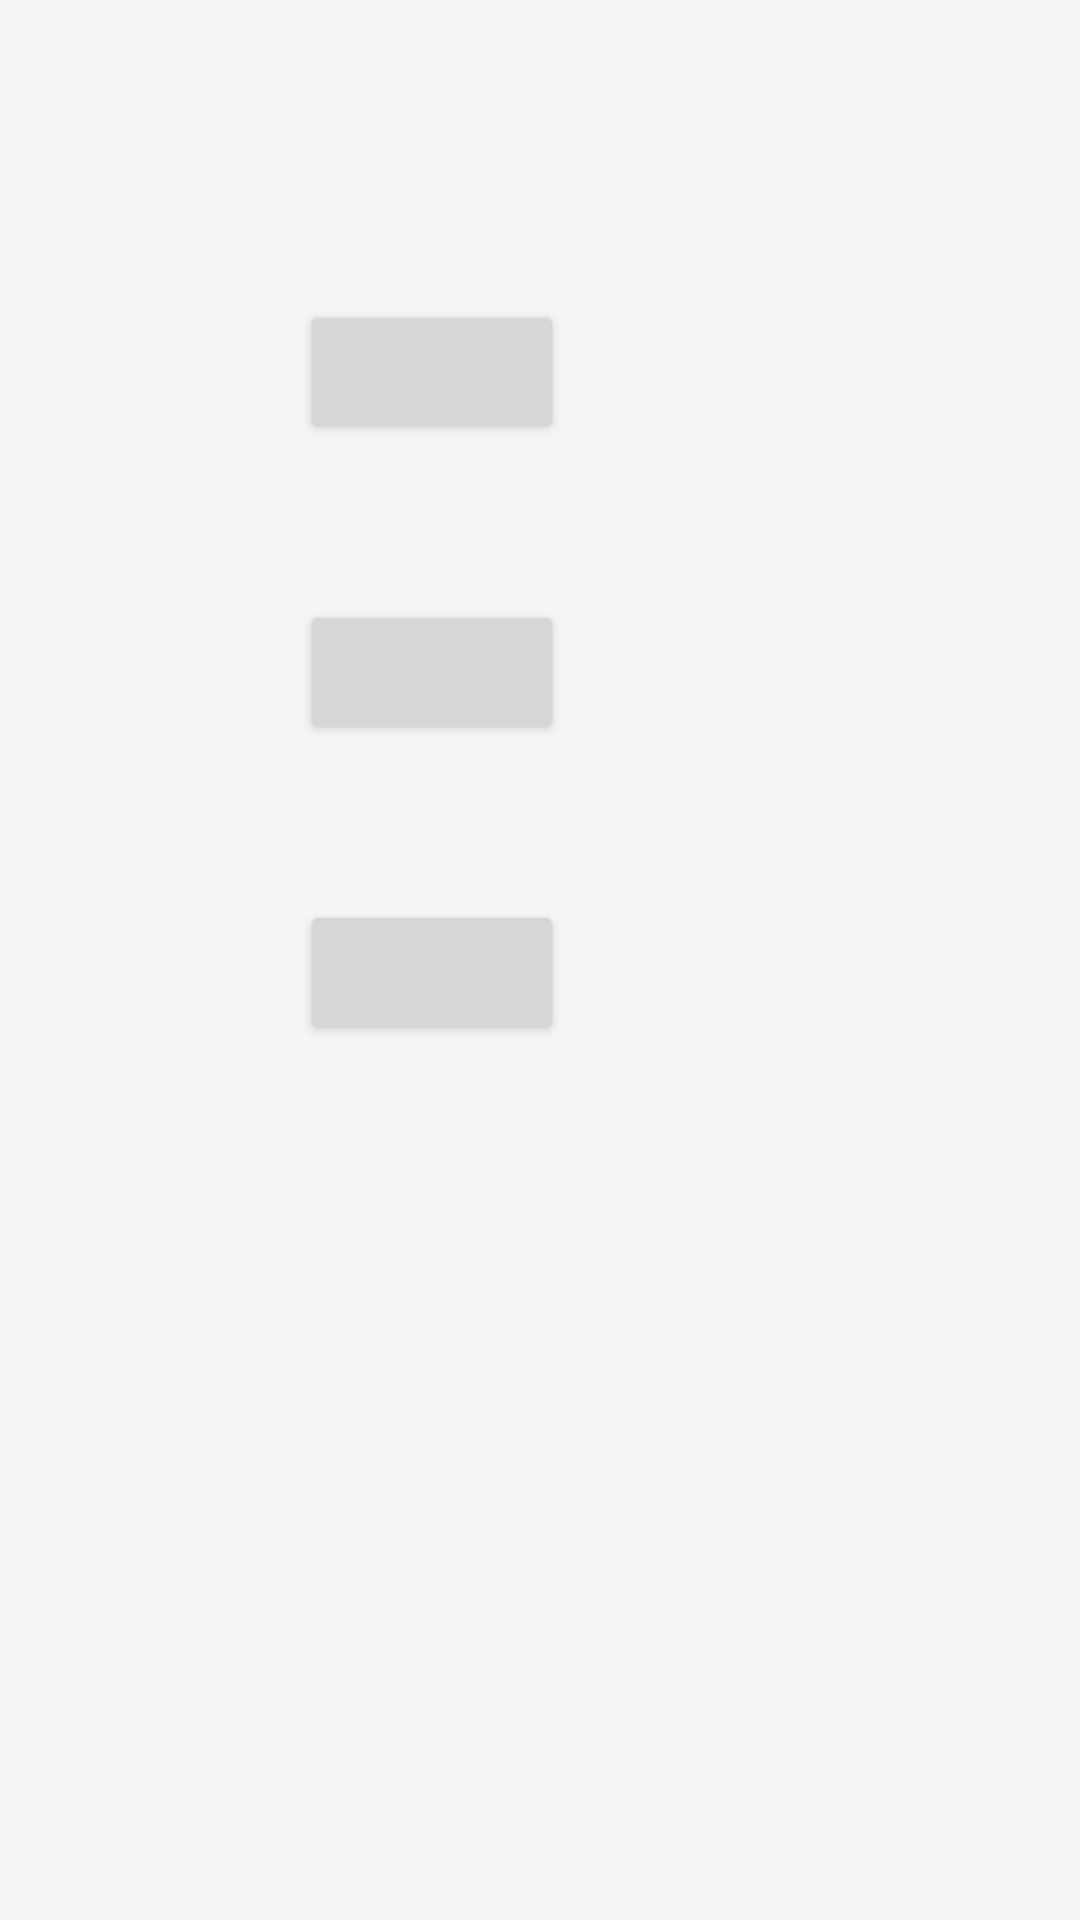

This screen was rendered from an Android layout file. Write that file and the resources it references.
<!-- AndroidManifest.xml: application theme Theme.Default -->
<!-- res/layout/activity_interact_archor.xml -->
<?xml version="1.0" encoding="utf-8"?>
<android.support.constraint.ConstraintLayout xmlns:android="http://schemas.android.com/apk/res/android"
    xmlns:app="http://schemas.android.com/apk/res-auto"
    xmlns:tools="http://schemas.android.com/tools"
    android:layout_width="match_parent"
    android:layout_height="match_parent"
    tools:context=".features.interact.link.LinkAnchorActivity">

    <TextureView
        android:id="@+id/view_live_preview"
        android:layout_width="match_parent"
        android:layout_height="match_parent" />

    <FrameLayout
        android:id="@+id/local_video_container"
        android:layout_width="match_parent"
        android:layout_height="match_parent"
        app:layout_constraintTop_toTopOf="parent"
        app:layout_constraintLeft_toLeftOf="parent"/>

    <LinearLayout
        android:id="@+id/remote_video_container"
        android:layout_width="wrap_content"
        android:layout_height="wrap_content"
        android:orientation="vertical"
        app:layout_constraintTop_toTopOf="parent"
        app:layout_constraintRight_toRightOf="parent"/>

    <Button
        android:id="@+id/interact_button"
        android:layout_width="wrap_content"
        android:layout_height="wrap_content"
        android:layout_marginTop="100dp"
        android:layout_marginStart="100dp"
        app:layout_constraintTop_toTopOf="parent"
        app:layout_constraintStart_toStartOf="parent"/>

    <Button
        android:id="@+id/pk_button"
        android:layout_width="wrap_content"
        android:layout_height="wrap_content"
        android:layout_marginTop="100dp"
        app:layout_constraintTop_toTopOf="@+id/interact_button"
        app:layout_constraintStart_toStartOf="@+id/interact_button"/>

    <Button
        android:id="@+id/sei_button"
        android:layout_width="wrap_content"
        android:layout_height="wrap_content"
        android:layout_marginTop="100dp"
        app:layout_constraintTop_toTopOf="@+id/pk_button"
        app:layout_constraintStart_toStartOf="@+id/pk_button"/>
</android.support.constraint.ConstraintLayout>
<!-- resources referenced by this layout -->
<resources>
  <style name="Theme.Default" parent="Theme.AppCompat.Light">
          
          <item name="android:windowTitleStyle">@style/windowTitleStyle</item>
          <item name="android:windowTitleBackgroundStyle">@style/windowTitleBackgroundStyle</item>
          <item name="android:windowTitleSize">54dp</item>
          <item name="colorPrimary">@color/colorPrimary</item>
          <item name="colorPrimaryDark">@color/colorPrimaryDark</item>
          <item name="colorAccent">@color/colorAccent</item>
          <item name="navigationIcon">@drawable/nav_back_btn</item>
  
          
          <item name="android:windowBackground">@color/background</item>
          <item name="android:textColor">@color/textBlackColor</item>
          <item name="android:textColorPrimary">@color/textBlackColor</item>
      </style>
  <style name="windowTitleStyle">
          <item name="android:textColor">@color/blue</item>
          <item name="android:textColorPrimary">@color/blue</item>
          <item name="android:textSize">20sp</item>
      </style>
  <style name="windowTitleBackgroundStyle">
          <item name="android:background">#FFFFFF</item>
      </style>
  <color name="colorPrimary">#FFFFFF</color>
  <color name="colorPrimaryDark">#111214</color>
  <color name="colorAccent">#111214</color>
  <!-- drawable nav_back_btn (drawable) -->
  <vector android:height="15dp" android:viewportHeight="1024"
      android:viewportWidth="1024" android:width="15dp" xmlns:android="http://schemas.android.com/apk/res/android">
      <path android:fillColor="#FF000000" android:pathData="M778.7,926.3a56.8,56.8 0,1 1,-80.3 80.3L243.9,552.2a56.8,56.8 0,0 1,0 -80.3l454.5,-454.5a56.8,56.8 0,1 1,80.3 80.3L364.3,512 778.7,926.3z"/>
  </vector>
  <color name="background">#FFF5F5F5</color>
  <color name="textBlackColor">#111214</color>
  <color name="blue">#1B5DFE</color>
</resources>
